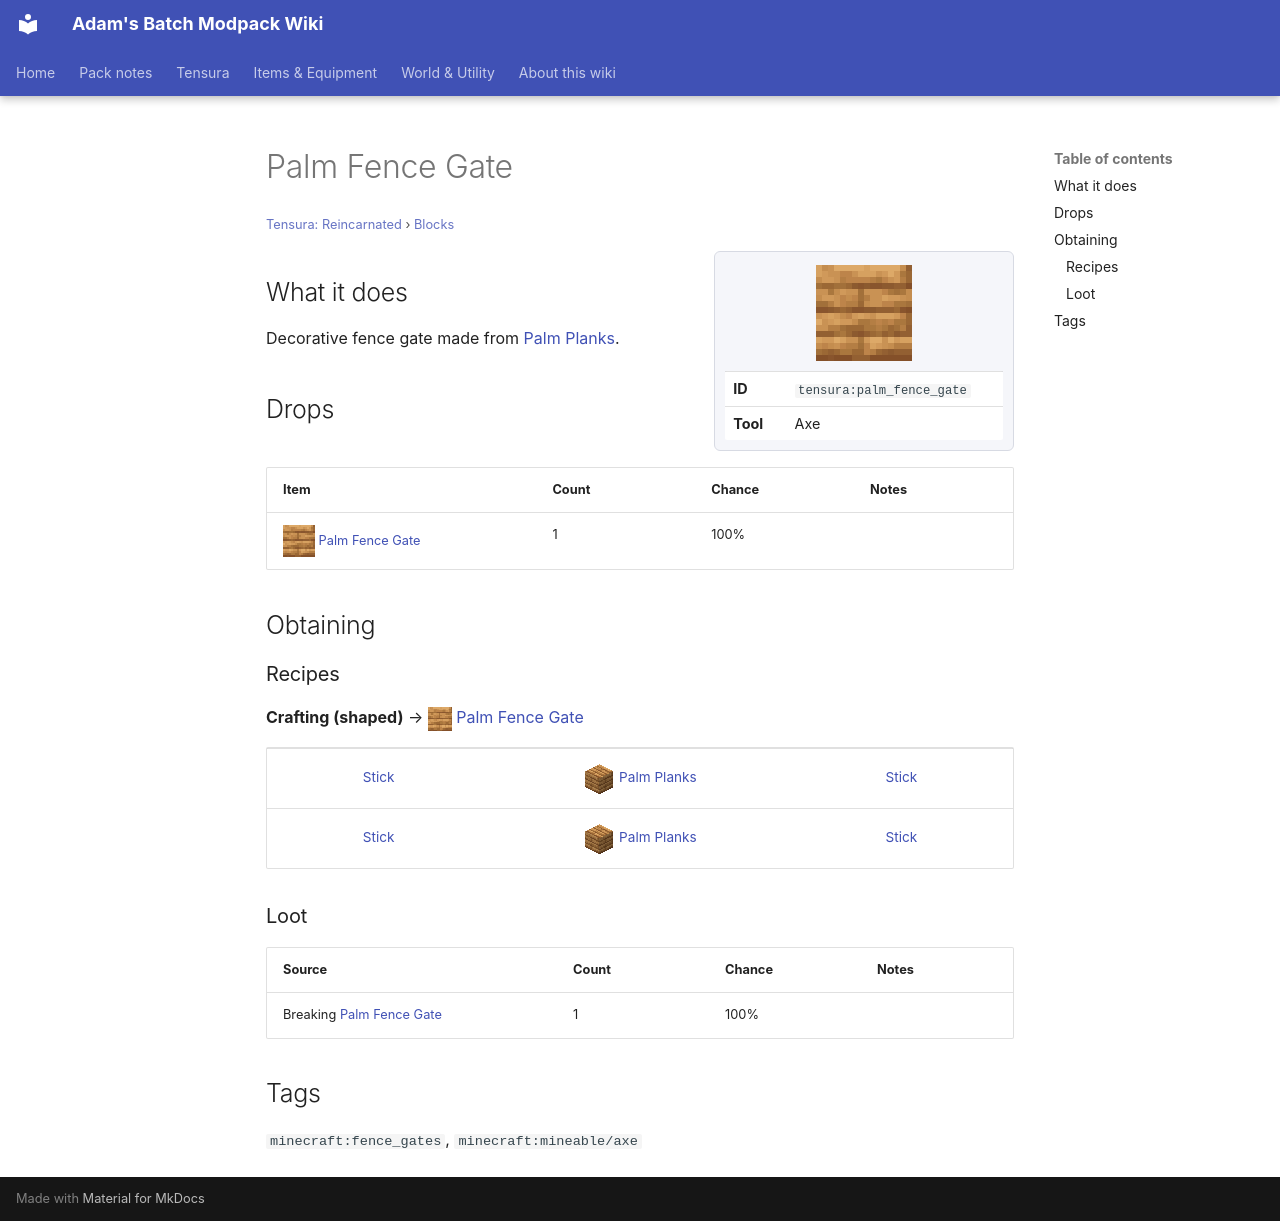

repository: Proteus-Nell/Adams-Batch-MC-Modpack-Wiki · page: tensura-reincarnated/blocks/palm-fence-gate/index.html · generator: mkdocs

# Palm Fence Gate

<small>[Tensura: Reincarnated](../index.md) &rsaquo; [Blocks](index.md)</small>

<div class="infobox" markdown>

![Palm Fence Gate](../../assets/icons/tensura/item/palm_fence_gate.png)

| | |
|---|---|
| **ID** | `tensura:palm_fence_gate` |
| **Tool** | Axe |

</div>

## What it does

Decorative fence gate made from [Palm Planks](palm-planks.md).

## Drops

| Item | Count | Chance | Notes |
|---|---|---|---|
| ![](../../assets/icons/tensura/item/palm_fence_gate.png) [Palm Fence Gate](palm-fence-gate.md) | 1 | 100% |  |

## Obtaining

### Recipes

**Crafting (shaped)** &rarr; ![](../../assets/icons/tensura/item/palm_fence_gate.png) [Palm Fence Gate](palm-fence-gate.md)

<div class="recipe" markdown>

| | | |
|---|---|---|
|  [Stick](https://minecraft.wiki/w/Stick) | ![](../../assets/icons/tensura/item/palm_planks.png) [Palm Planks](palm-planks.md) |  [Stick](https://minecraft.wiki/w/Stick) |
|  [Stick](https://minecraft.wiki/w/Stick) | ![](../../assets/icons/tensura/item/palm_planks.png) [Palm Planks](palm-planks.md) |  [Stick](https://minecraft.wiki/w/Stick) |

</div>

### Loot

| Source | Count | Chance | Notes |
|---|---|---|---|
| Breaking [Palm Fence Gate](palm-fence-gate.md) | 1 | 100% |  |

## Tags

`minecraft:fence_gates`, `minecraft:mineable/axe`
